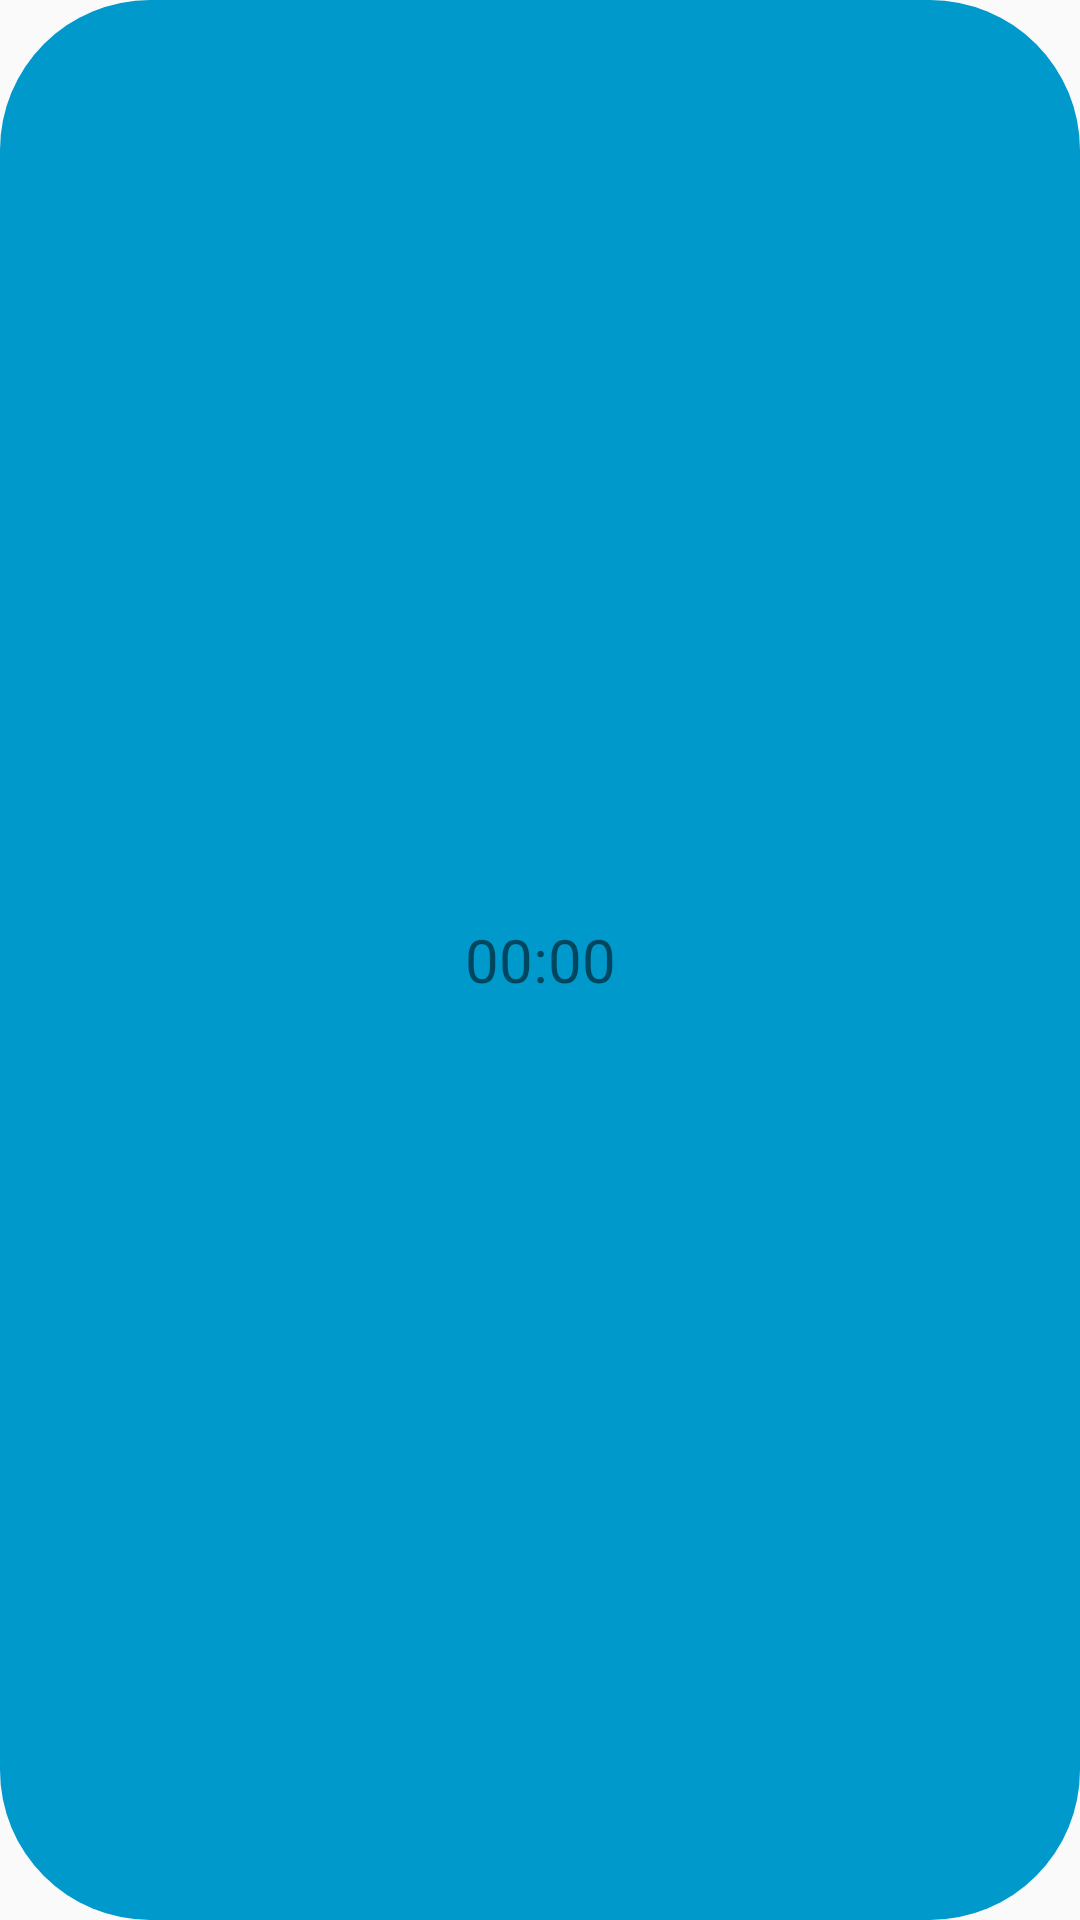

Here is an Android app screen rendered from its layout file. Give the layout XML and the strings, colors and styles it references.
<!-- AndroidManifest.xml: application theme Theme.AppCompat.Light.NoActionBar.FullScreen -->
<!-- res/layout/popupwindow_time.xml -->
<?xml version="1.0" encoding="utf-8"?>
<LinearLayout xmlns:android="http://schemas.android.com/apk/res/android"
    android:gravity="center"
    android:layout_width="match_parent"
    android:layout_height="match_parent">
<TextView
    android:layout_gravity="center"
    android:gravity="center"
    android:text="00:00"
    android:textSize="20sp"
    android:layout_width="match_parent"
    android:layout_height="match_parent"
    android:background="@drawable/bg_popupwindow"/>
</LinearLayout>
<!-- resources referenced by this layout -->
<resources>
  <!-- drawable bg_popupwindow (drawable) -->
  <?xml version="1.0" encoding="utf-8"?>
  <shape xmlns:android="http://schemas.android.com/apk/res/android"
      android:shape="rectangle" >
  
      <solid android:color="@android:color/holo_blue_dark"/>
      <corners android:radius="50dp" />
  
  </shape>
  <style name="Theme.AppCompat.Light.NoActionBar.FullScreen" parent="@style/Theme.AppCompat.Light">
          <item name="windowNoTitle">true</item>
          <item name="windowActionBar">false</item>
          <item name="android:windowFullscreen">true</item>
          <item name="android:windowContentOverlay">@null</item>
      </style>
</resources>
